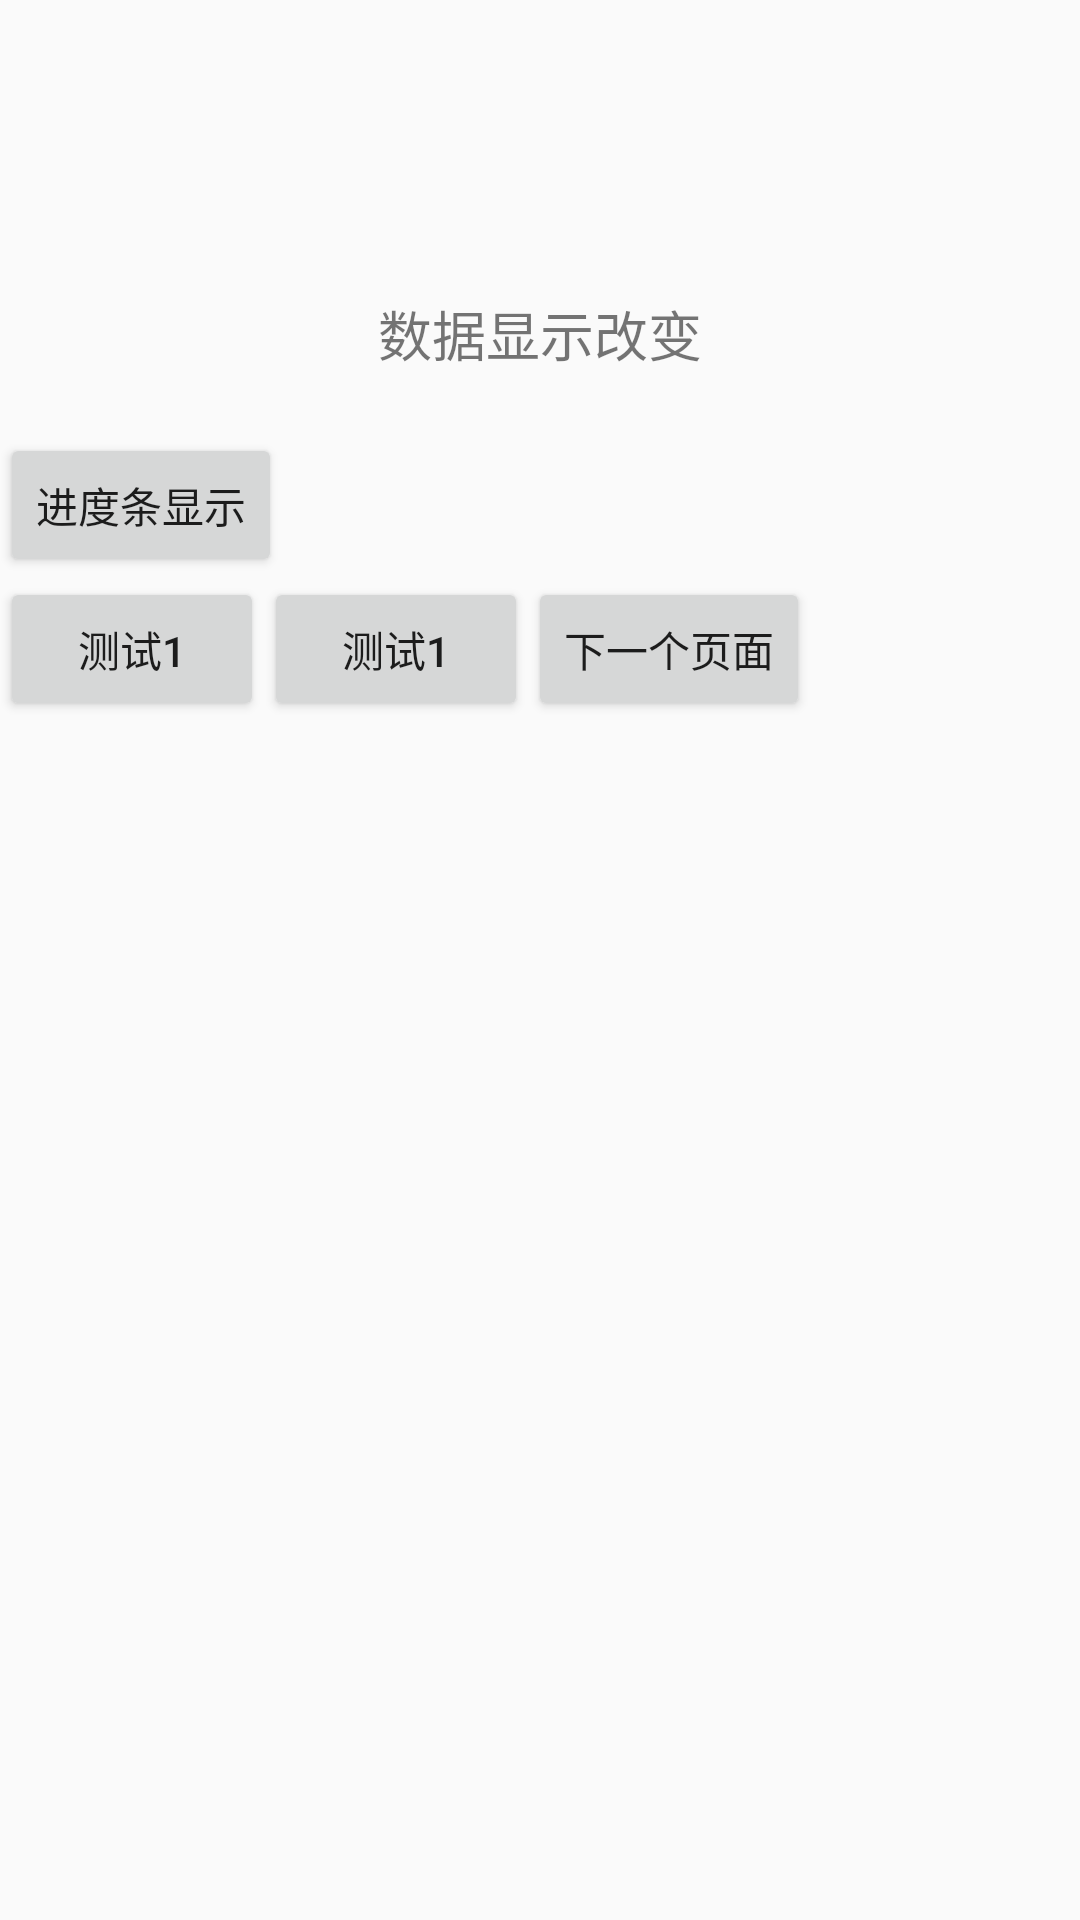

Produce the Android XML layout that renders to this screen, including the resource entries it uses.
<!-- AndroidManifest.xml: application theme AppTheme -->
<!-- res/layout/activity_main.xml -->
<?xml version="1.0" encoding="utf-8"?>
<LinearLayout xmlns:android="http://schemas.android.com/apk/res/android"
    xmlns:tools="http://schemas.android.com/tools"
    android:layout_width="match_parent"
    android:layout_height="match_parent"
    android:gravity="center_horizontal"
    android:orientation="vertical">

    <ProgressBar
        android:id="@+id/progress"
        android:layout_width="wrap_content"
        android:layout_height="wrap_content"
        android:layout_marginTop="50dp"
        android:visibility="invisible" />

    <TextView
        android:id="@+id/testshow"
        android:layout_width="wrap_content"
        android:layout_height="wrap_content"
        android:layout_marginBottom="20dp"
        android:text="数据显示改变"
        android:textSize="18sp" />

    <LinearLayout
        android:layout_width="match_parent"
        android:layout_height="wrap_content">

        <Button
            android:id="@+id/btn1"
            android:layout_width="wrap_content"
            android:layout_height="wrap_content"
            android:text="进度条显示" />

    </LinearLayout>

    <LinearLayout
        android:layout_width="match_parent"
        android:layout_height="wrap_content">

        <Button
            android:id="@+id/btn3"
            android:layout_width="wrap_content"
            android:layout_height="wrap_content"
            android:text="测试1" />

        <Button
            android:id="@+id/btn4"
            android:layout_width="wrap_content"
            android:layout_height="wrap_content"
            android:text="测试1" />

        <Button
            android:id="@+id/btn2"
            android:layout_width="wrap_content"
            android:layout_height="wrap_content"
            android:text="下一个页面" />
    </LinearLayout>


</LinearLayout>
<!-- resources referenced by this layout -->
<resources>
  <style name="AppTheme" parent="Theme.AppCompat.Light.DarkActionBar">
          
          <item name="colorPrimary">@color/colorPrimary</item>
          <item name="colorPrimaryDark">@color/colorPrimaryDark</item>
          <item name="colorAccent">@color/colorAccent</item>
          <item name="android:listDivider">@android:color/holo_red_dark</item>
      </style>
  <color name="colorPrimary">#008577</color>
  <color name="colorPrimaryDark">#00574B</color>
  <color name="colorAccent">#D81B60</color>
</resources>
